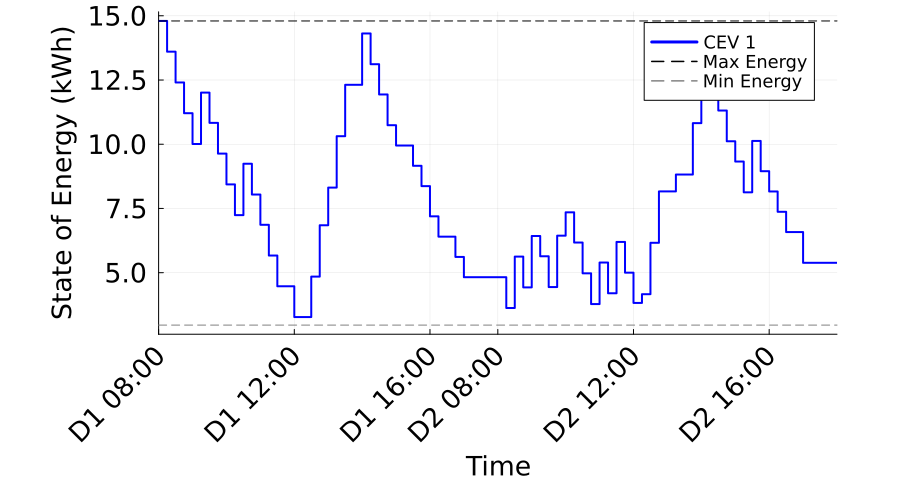

Values plotted in this chart, from the file beside it:
Time_Period, Time_Label, CEV_1_SOE_kWh, CEV_1_Max_SOE_kWh, CEV_1_Min_SOE_kWh
1, D1 08:00, 14.8, 14.8, 2.96
2, D1 08:15, 13.6, 14.8, 2.96
3, D1 08:30, 12.41, 14.8, 2.96
4, D1 08:45, 11.21, 14.8, 2.96
5, D1 09:00, 10.01, 14.8, 2.96
6, D1 09:15, 12.01, 14.8, 2.96
7, D1 09:30, 10.83, 14.8, 2.96
8, D1 09:45, 9.635, 14.8, 2.96
9, D1 10:00, 8.438, 14.8, 2.96
10, D1 10:15, 7.24, 14.8, 2.96
11, D1 10:30, 9.24, 14.8, 2.96
12, D1 10:45, 8.043, 14.8, 2.96
13, D1 11:00, 6.865, 14.8, 2.96
14, D1 11:15, 5.668, 14.8, 2.96
15, D1 11:30, 4.47, 14.8, 2.96
16, D1 11:45, 4.47, 14.8, 2.96
17, D1 12:00, 3.273, 14.8, 2.96
18, D1 12:15, 3.273, 14.8, 2.96
19, D1 12:30, 4.847, 14.8, 2.96
20, D1 12:45, 6.847, 14.8, 2.96
21, D1 13:00, 8.313, 14.8, 2.96
22, D1 13:15, 10.31, 14.8, 2.96
23, D1 13:30, 12.31, 14.8, 2.96
24, D1 13:45, 12.31, 14.8, 2.96
25, D1 14:00, 14.31, 14.8, 2.96
26, D1 14:15, 13.12, 14.8, 2.96
27, D1 14:30, 11.94, 14.8, 2.96
28, D1 14:45, 10.74, 14.8, 2.96
29, D1 15:00, 9.95, 14.8, 2.96
30, D1 15:15, 9.95, 14.8, 2.96
31, D1 15:30, 9.16, 14.8, 2.96
32, D1 15:45, 8.37, 14.8, 2.96
33, D1 16:00, 7.193, 14.8, 2.96
34, D1 16:15, 6.403, 14.8, 2.96
35, D1 16:30, 6.403, 14.8, 2.96
36, D1 16:45, 5.613, 14.8, 2.96
37, D1 17:00, 4.823, 14.8, 2.96
38, D1 17:15, 4.823, 14.8, 2.96
39, D1 17:30, 4.823, 14.8, 2.96
40, D1 17:45, 4.823, 14.8, 2.96
41, D2 08:00, 4.823, 14.8, 2.96
42, D2 08:15, 3.625, 14.8, 2.96
43, D2 08:30, 5.625, 14.8, 2.96
44, D2 08:45, 4.428, 14.8, 2.96
45, D2 09:00, 6.428, 14.8, 2.96
46, D2 09:15, 5.638, 14.8, 2.96
47, D2 09:30, 4.44, 14.8, 2.96
48, D2 09:45, 6.44, 14.8, 2.96
49, D2 10:00, 7.35, 14.8, 2.96
50, D2 10:15, 6.173, 14.8, 2.96
51, D2 10:30, 4.975, 14.8, 2.96
52, D2 10:45, 3.778, 14.8, 2.96
53, D2 11:00, 5.395, 14.8, 2.96
54, D2 11:15, 4.198, 14.8, 2.96
55, D2 11:30, 6.198, 14.8, 2.96
56, D2 11:45, 5, 14.8, 2.96
57, D2 12:00, 3.823, 14.8, 2.96
58, D2 12:15, 4.163, 14.8, 2.96
59, D2 12:30, 6.163, 14.8, 2.96
60, D2 12:45, 8.163, 14.8, 2.96
... 21 more rows
